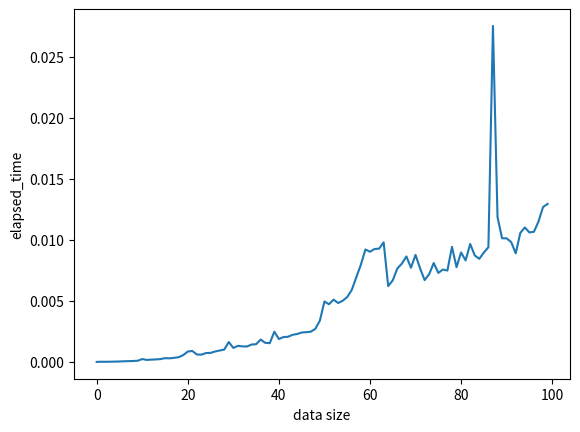

Here is the Python script that generated this plot:
import time
import matplotlib.pyplot as plt

class TreeNode:
    def __init__(self, val):
        self.val = val
        self.left = None
        self.right = None

class Solution:
    def constructMaximumBinaryTree(self, nums, ret = None):
        """
        :type nums: List[int]
        :rtype: TreeNode
        """
        idx = nums.index(max(nums))
        left = nums[:idx]
        right = nums[idx + 1:]
        ret = TreeNode(nums[idx])

        if left:
            ret.left = self.constructMaximumBinaryTree(left, ret.left)
        if right:
            ret.right = self.constructMaximumBinaryTree(right, ret.right)

        return ret

def testcase():
    start_time = 0
    elapsed_time = []

    for length in range(1, 1000, 10):
        nums = [val for val in range(length)]
        start_time = time.time()
        Solution().constructMaximumBinaryTree(nums)
        elapsed_time.append(time.time() - start_time)

    plt.plot(elapsed_time)
    plt.ylabel('elapsed_time')
    plt.xlabel('data size')
    plt.show()

if __name__ == '__main__':
    testcase()
